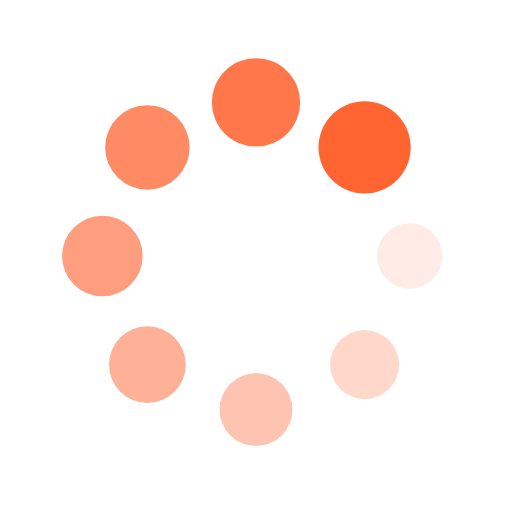
t = 0.00 s
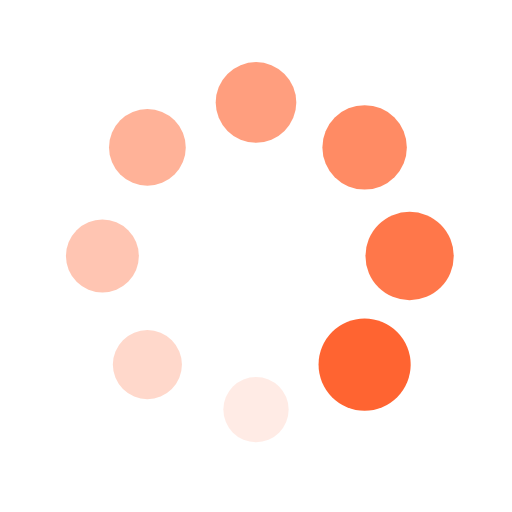
t = 0.17 s
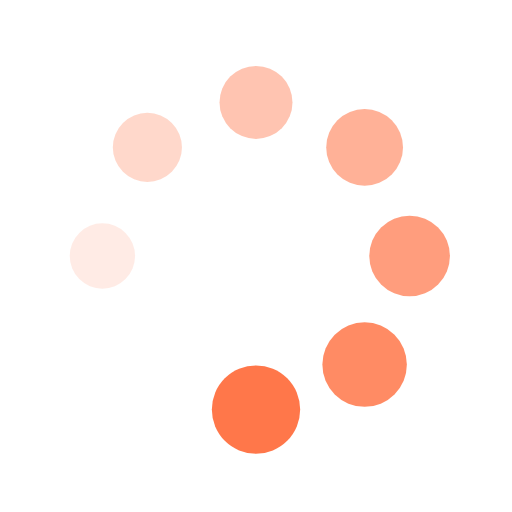
t = 0.33 s
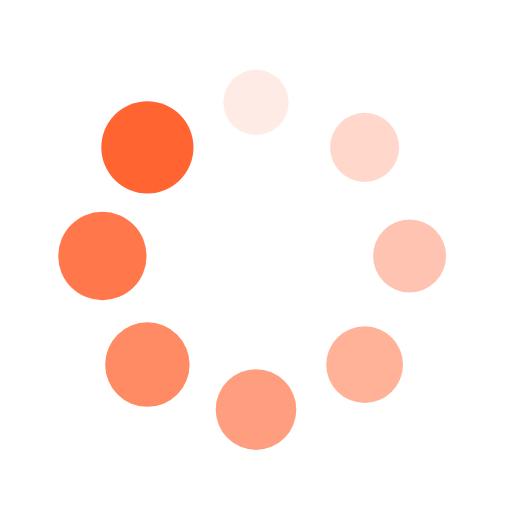
t = 0.50 s

The animated SVG that drew these frames (rendered in a browser with its animation timeline set to each time). Animation: 16 SMIL elements (animate=8,animateTransform=8); one cycle of 0.67 s, repeats indefinitely.

<svg xmlns="http://www.w3.org/2000/svg" viewBox="0 0 100 100" preserveAspectRatio="xMidYMid" width="100%" height="100%" style="shape-rendering: auto; display: block; background: transparent;" xmlns:xlink="http://www.w3.org/1999/xlink"><g><g transform="translate(80,50)">
<g transform="rotate(0)">
<circle fill-opacity="1" fill="#ff6431" r="6" cy="0" cx="0">
  <animateTransform repeatCount="indefinite" dur="0.6666666666666666s" keyTimes="0;1" values="1.5 1.5;1 1" begin="-0.5833333333333334s" type="scale" attributeName="transform"></animateTransform>
  <animate begin="-0.5833333333333334s" values="1;0" repeatCount="indefinite" dur="0.6666666666666666s" keyTimes="0;1" attributeName="fill-opacity"></animate>
</circle>
</g>
</g><g transform="translate(71.21320343559643,71.21320343559643)">
<g transform="rotate(45)">
<circle fill-opacity="0.875" fill="#ff6431" r="6" cy="0" cx="0">
  <animateTransform repeatCount="indefinite" dur="0.6666666666666666s" keyTimes="0;1" values="1.5 1.5;1 1" begin="-0.5s" type="scale" attributeName="transform"></animateTransform>
  <animate begin="-0.5s" values="1;0" repeatCount="indefinite" dur="0.6666666666666666s" keyTimes="0;1" attributeName="fill-opacity"></animate>
</circle>
</g>
</g><g transform="translate(50,80)">
<g transform="rotate(90)">
<circle fill-opacity="0.75" fill="#ff6431" r="6" cy="0" cx="0">
  <animateTransform repeatCount="indefinite" dur="0.6666666666666666s" keyTimes="0;1" values="1.5 1.5;1 1" begin="-0.4166666666666667s" type="scale" attributeName="transform"></animateTransform>
  <animate begin="-0.4166666666666667s" values="1;0" repeatCount="indefinite" dur="0.6666666666666666s" keyTimes="0;1" attributeName="fill-opacity"></animate>
</circle>
</g>
</g><g transform="translate(28.786796564403577,71.21320343559643)">
<g transform="rotate(135)">
<circle fill-opacity="0.625" fill="#ff6431" r="6" cy="0" cx="0">
  <animateTransform repeatCount="indefinite" dur="0.6666666666666666s" keyTimes="0;1" values="1.5 1.5;1 1" begin="-0.3333333333333333s" type="scale" attributeName="transform"></animateTransform>
  <animate begin="-0.3333333333333333s" values="1;0" repeatCount="indefinite" dur="0.6666666666666666s" keyTimes="0;1" attributeName="fill-opacity"></animate>
</circle>
</g>
</g><g transform="translate(20,50.00000000000001)">
<g transform="rotate(180)">
<circle fill-opacity="0.5" fill="#ff6431" r="6" cy="0" cx="0">
  <animateTransform repeatCount="indefinite" dur="0.6666666666666666s" keyTimes="0;1" values="1.5 1.5;1 1" begin="-0.25s" type="scale" attributeName="transform"></animateTransform>
  <animate begin="-0.25s" values="1;0" repeatCount="indefinite" dur="0.6666666666666666s" keyTimes="0;1" attributeName="fill-opacity"></animate>
</circle>
</g>
</g><g transform="translate(28.78679656440357,28.786796564403577)">
<g transform="rotate(225)">
<circle fill-opacity="0.375" fill="#ff6431" r="6" cy="0" cx="0">
  <animateTransform repeatCount="indefinite" dur="0.6666666666666666s" keyTimes="0;1" values="1.5 1.5;1 1" begin="-0.16666666666666666s" type="scale" attributeName="transform"></animateTransform>
  <animate begin="-0.16666666666666666s" values="1;0" repeatCount="indefinite" dur="0.6666666666666666s" keyTimes="0;1" attributeName="fill-opacity"></animate>
</circle>
</g>
</g><g transform="translate(49.99999999999999,20)">
<g transform="rotate(270)">
<circle fill-opacity="0.25" fill="#ff6431" r="6" cy="0" cx="0">
  <animateTransform repeatCount="indefinite" dur="0.6666666666666666s" keyTimes="0;1" values="1.5 1.5;1 1" begin="-0.08333333333333333s" type="scale" attributeName="transform"></animateTransform>
  <animate begin="-0.08333333333333333s" values="1;0" repeatCount="indefinite" dur="0.6666666666666666s" keyTimes="0;1" attributeName="fill-opacity"></animate>
</circle>
</g>
</g><g transform="translate(71.21320343559643,28.78679656440357)">
<g transform="rotate(315)">
<circle fill-opacity="0.125" fill="#ff6431" r="6" cy="0" cx="0">
  <animateTransform repeatCount="indefinite" dur="0.6666666666666666s" keyTimes="0;1" values="1.5 1.5;1 1" begin="0s" type="scale" attributeName="transform"></animateTransform>
  <animate begin="0s" values="1;0" repeatCount="indefinite" dur="0.6666666666666666s" keyTimes="0;1" attributeName="fill-opacity"></animate>
</circle>
</g>
</g><g></g></g><!-- [ldio] generated by https://loading.io --></svg>
